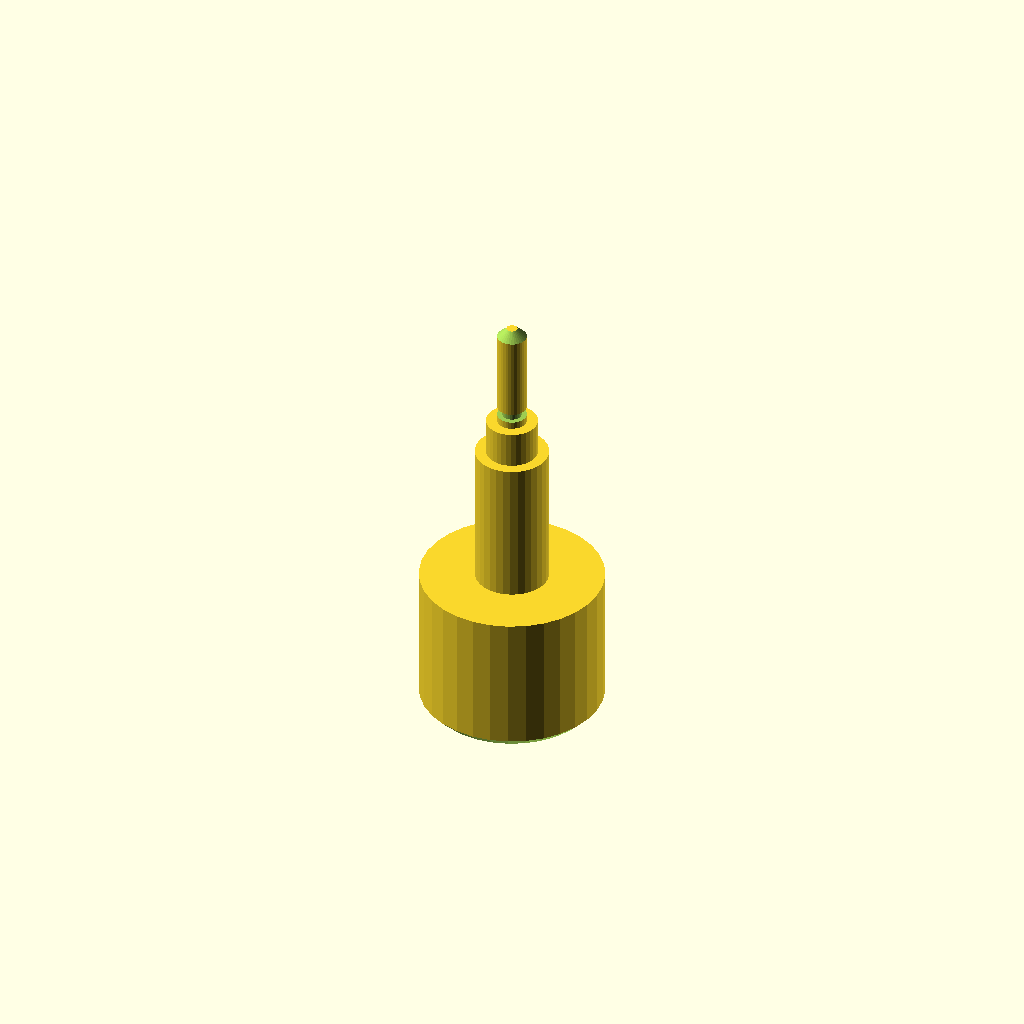
Cell 1: the model at its default parameters.
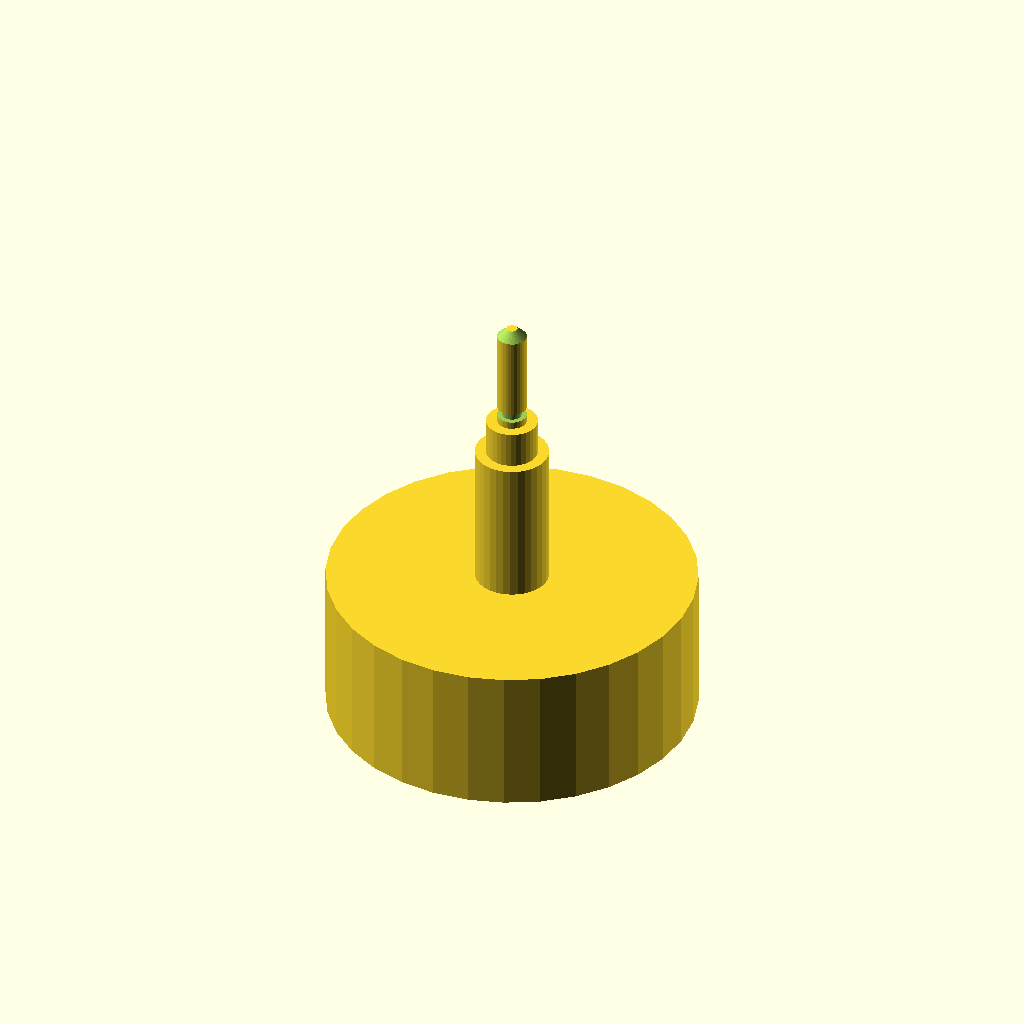
Cell 2: d1 = 100 (everything else at default).
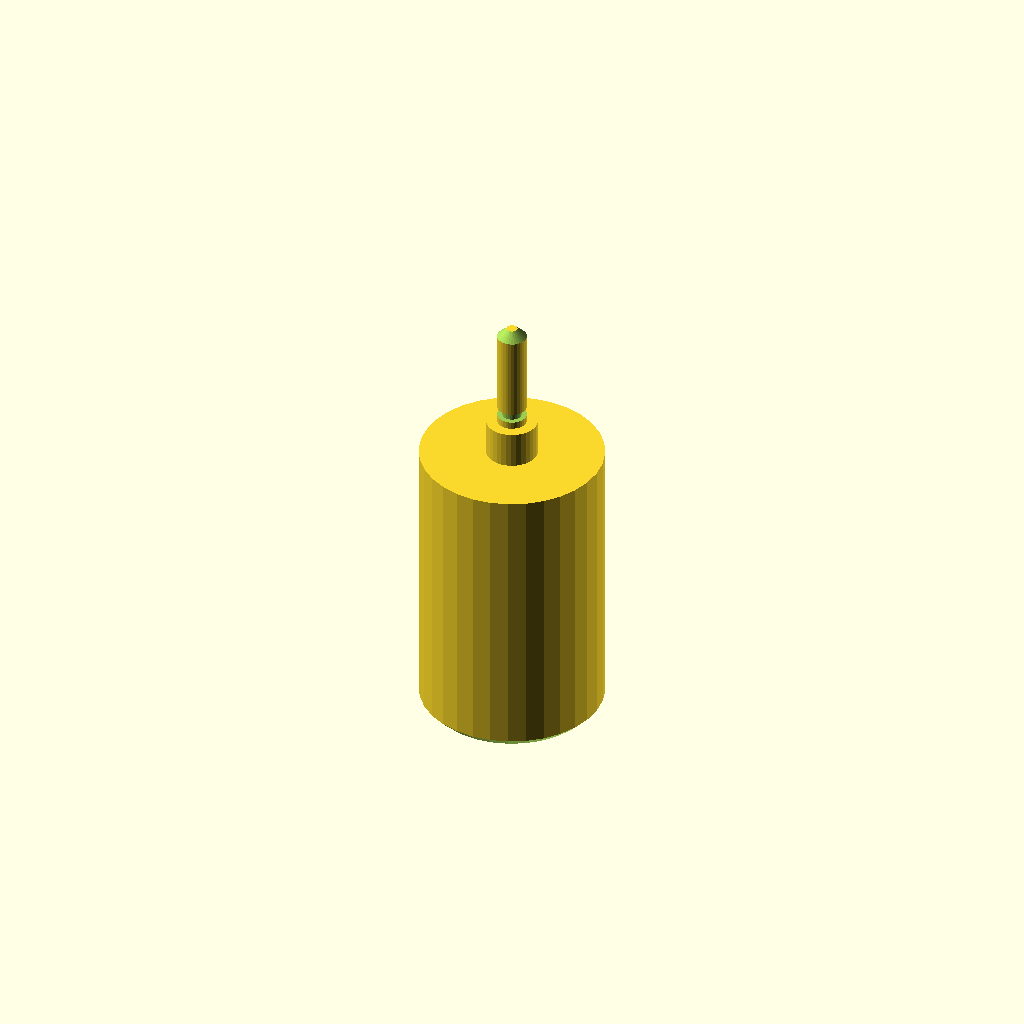
Cell 3 — len1 set to 80, the other parameters unchanged.
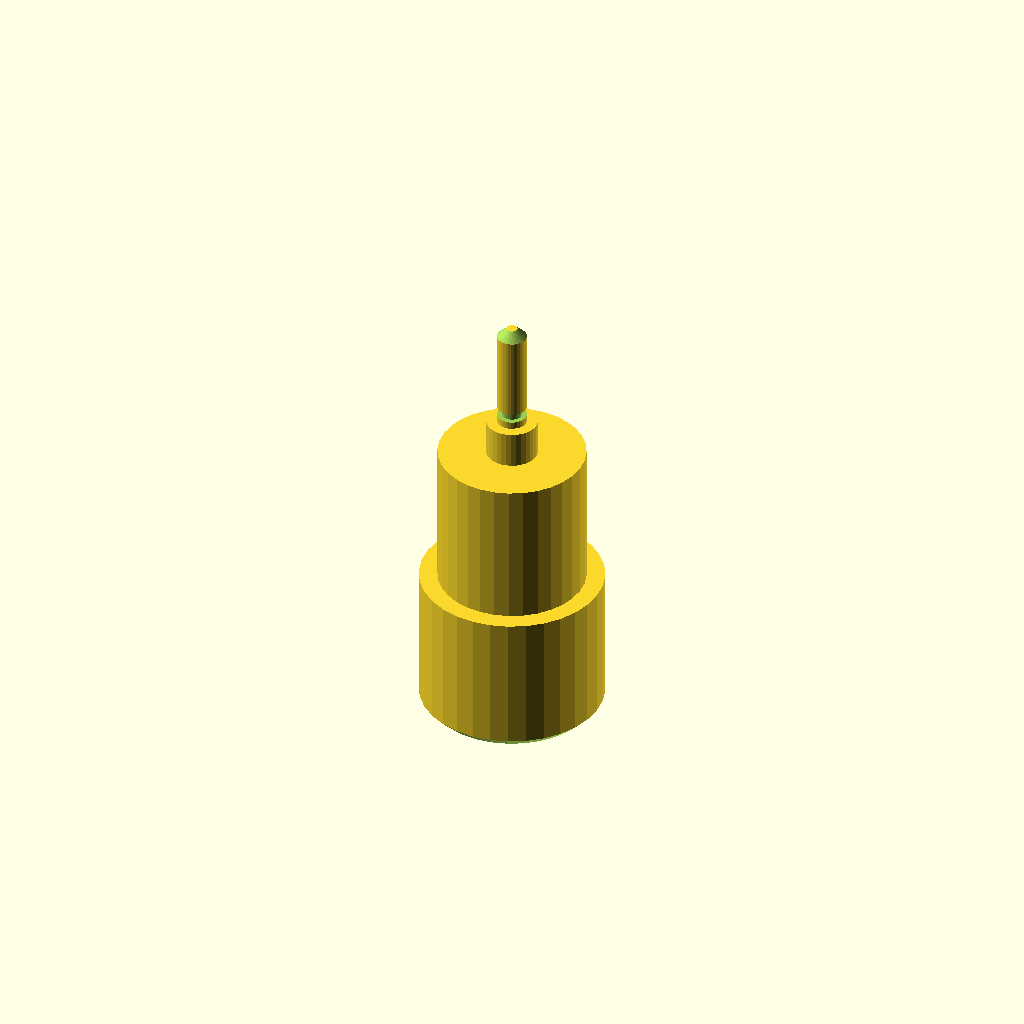
Cell 4: d2 = 40 (everything else at default).
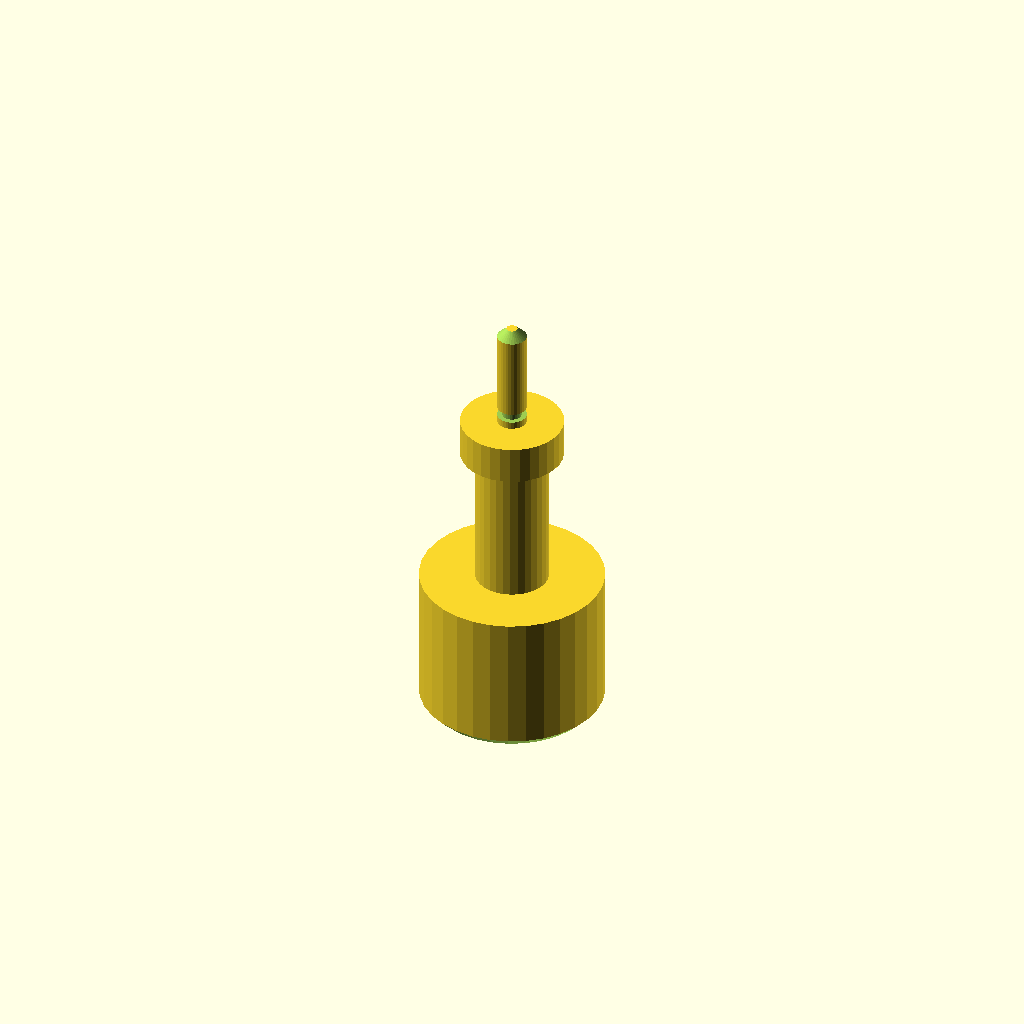
Cell 5: d3 = 28 (everything else at default).
One fixed orthographic camera (rotation 55°, 0°, 25°; colour scheme Cornfield) for every cell.
Source of the model, optional_data/data/gen2/shafts/part_0012.scad:
$fn = 32;

// ----------------------------------------------------------------------
// Stepped shaft: diameters 50, 20, 14, 8 mm, 120 mm long
// ----------------------------------------------------------------------

// --- parameters (mm) ---
d1 = 50;                  // step 1 diameter
len1 = 40;                // step 1 length
d2 = 20;                  // step 2 diameter
len2 = 40;                // step 2 length
d3 = 14;                  // step 3 diameter
len3 = 10;                // step 3 length
d4 = 8;                   // step 4 diameter
len4 = 30;                // step 4 length
total = 120;              // overall length
chamfer = 2.5;            // end chamfer
groove_r = 4;             // groove radius
groove_z = 92;            // groove position from the end
groove_w = 2.5;           // groove width
groove_d = 1.4;           // groove depth

difference() {
  /* turned body: stacked cylinders, every step sunk into the bigger one */
  union() {
    cylinder(h = len1, d = d1);
    translate([0, 0, 39.6]) cylinder(h = 40.4, d = d2);
    translate([0, 0, 79.6]) cylinder(h = 10.4, d = d3);
    translate([0, 0, 89.6]) cylinder(h = 30.4, d = d4);
  }
  /* bottom chamfer ring cut */
  rotate_extrude() translate([22.5, -2.5]) polygon([[0, 0], [5, 0], [5, 7.5], [0, 2.5]]);
  /* top chamfer ring cut */
  rotate_extrude() translate([1.5, 120]) polygon([[0, 0], [5, -5], [5, 2.5], [0, 2.5]]);
  /* circlip groove just behind the shoulder */
  rotate_extrude() translate([groove_r - groove_d, groove_z]) square([groove_d + 2.5, groove_w]);
}
Parameter table extracted from the source (name, type, default, range or options):
d1: number, default 50
len1: number, default 40
d2: number, default 20
len2: number, default 40
d3: number, default 14
len3: number, default 10
d4: number, default 8
len4: number, default 30
total: number, default 120
chamfer: number, default 2.5
groove_r: number, default 4
groove_z: number, default 92
groove_w: number, default 2.5
groove_d: number, default 1.4
